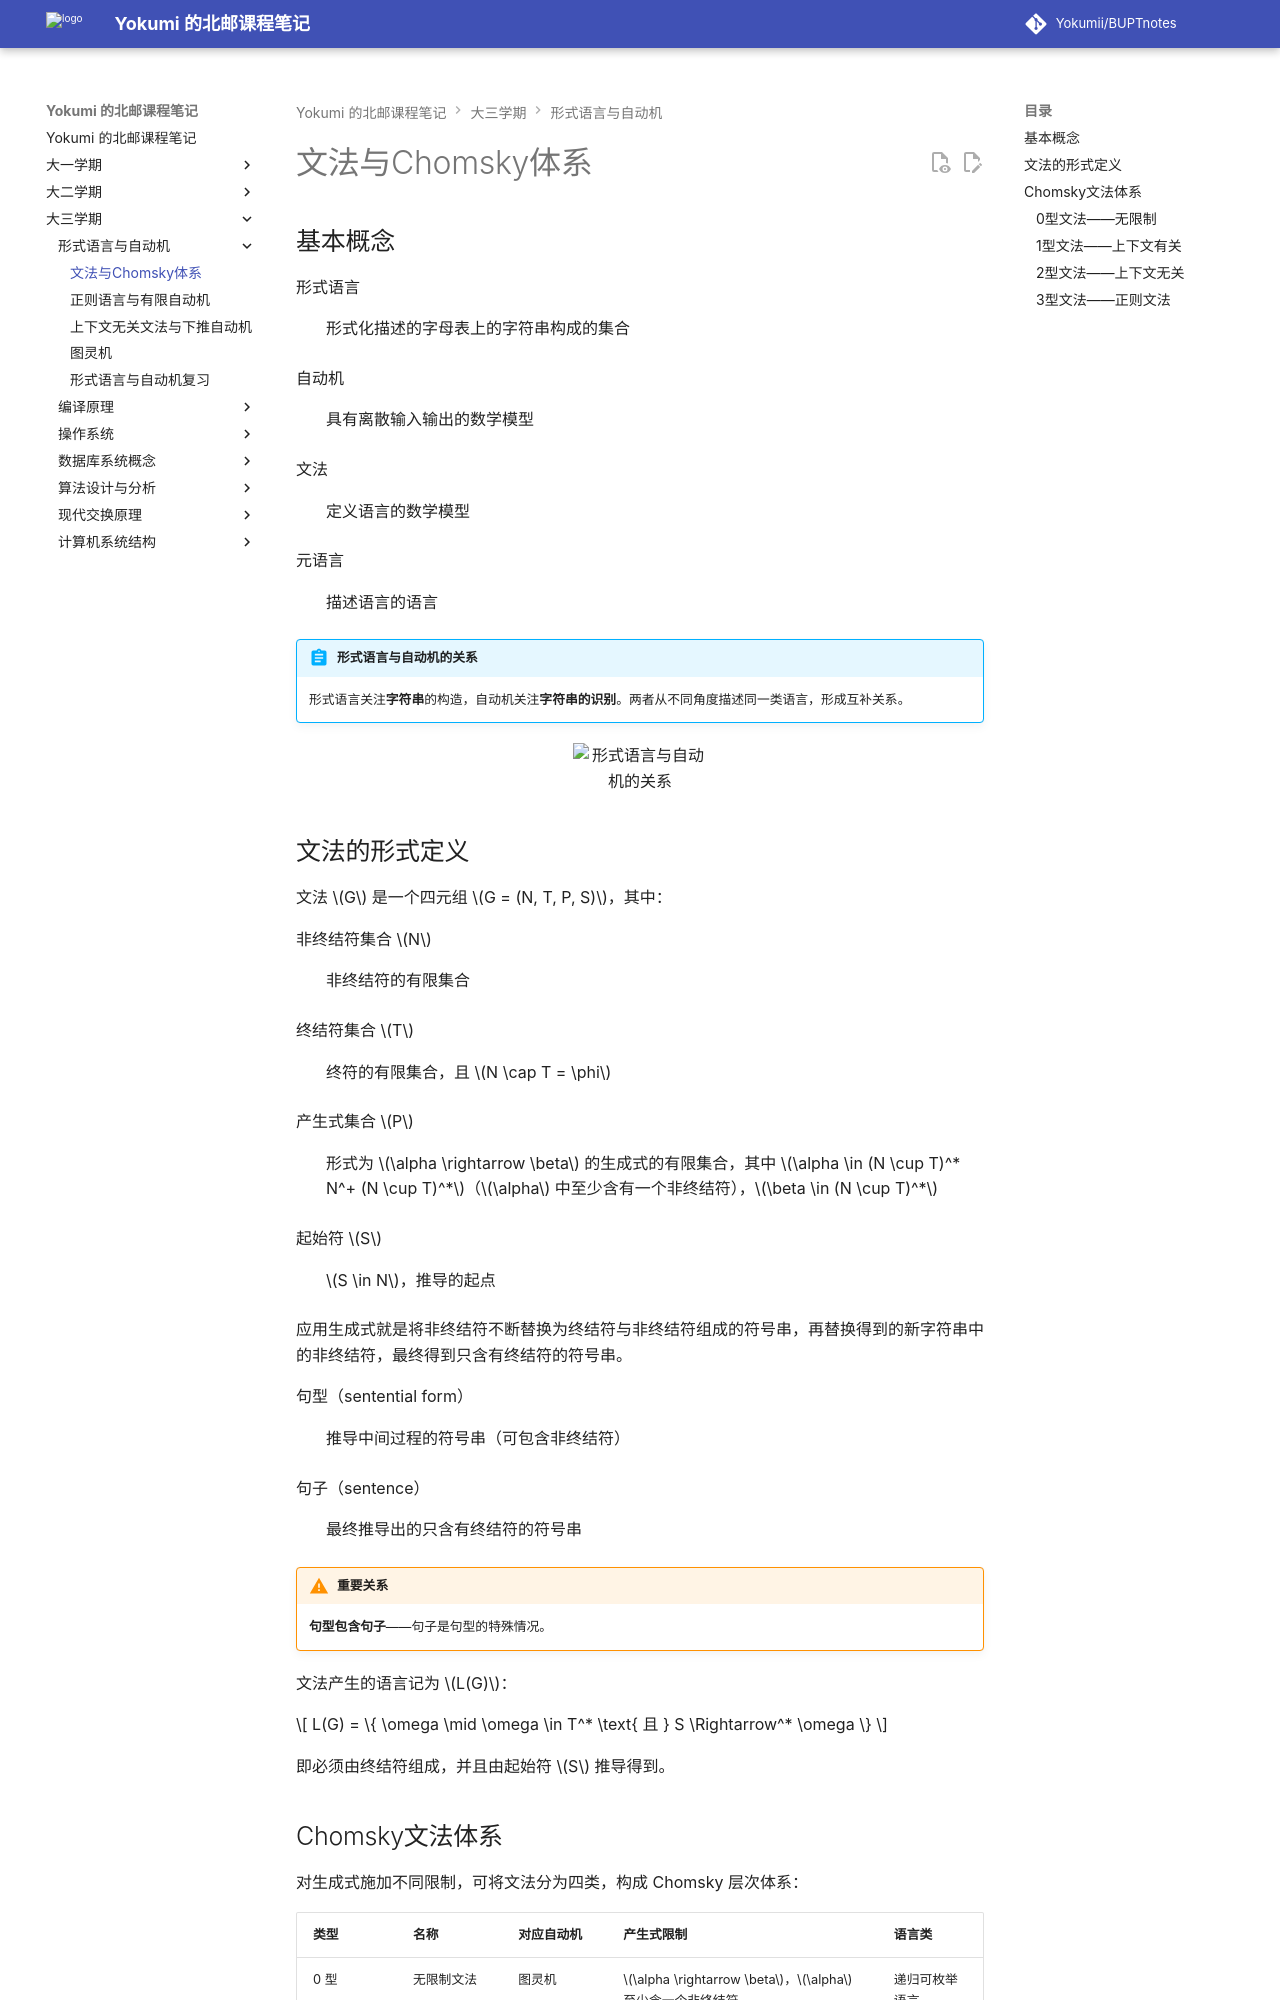

repository: Yokumii/BUPTnotes · page: study/computer-science/formal-languages-and-automata/fla-overview/index.html · generator: mkdocs

---
description: 介绍形式语言、字母表、字符串和文法的基本概念，讲解文法形式定义及 Chomsky 文法体系。
---

# 文法与Chomsky体系

## 基本概念

形式语言
: 形式化描述的字母表上的字符串构成的集合

自动机
: 具有离散输入输出的数学模型

文法
: 定义语言的数学模型

元语言
: 描述语言的语言

!!! abstract "形式语言与自动机的关系"
    形式语言关注**字符串**的构造，自动机关注**字符串的识别**。两者从不同角度描述同一类语言，形成互补关系。

<figure markdown="span">
  ![形式语言与自动机的关系](https://webp-pic.yokumi.cn/2026/01/20260101164923507.png){ loading=lazy width="70%" }
</figure>

## 文法的形式定义

文法 $G$ 是一个四元组 $G = (N, T, P, S)$，其中：

非终结符集合 $N$
: 非终结符的有限集合

终结符集合 $T$
: 终符的有限集合，且 $N \cap T = \phi$

产生式集合 $P$
: 形式为 $\alpha \rightarrow \beta$ 的生成式的有限集合，其中 $\alpha \in (N \cup T)^* N^+ (N \cup T)^*$（$\alpha$ 中至少含有一个非终结符），$\beta \in (N \cup T)^*$

起始符 $S$
: $S \in N$，推导的起点

应用生成式就是将非终结符不断替换为终结符与非终结符组成的符号串，再替换得到的新字符串中的非终结符，最终得到只含有终结符的符号串。

句型（sentential form）
: 推导中间过程的符号串（可包含非终结符）

句子（sentence）
: 最终推导出的只含有终结符的符号串

!!! warning "重要关系"
    **句型包含句子**——句子是句型的特殊情况。

文法产生的语言记为 $L(G)$：

$$
L(G) = \{ \omega \mid \omega \in T^* \text{ 且 } S \Rightarrow^* \omega \}
$$

即必须由终结符组成，并且由起始符 $S$ 推导得到。
